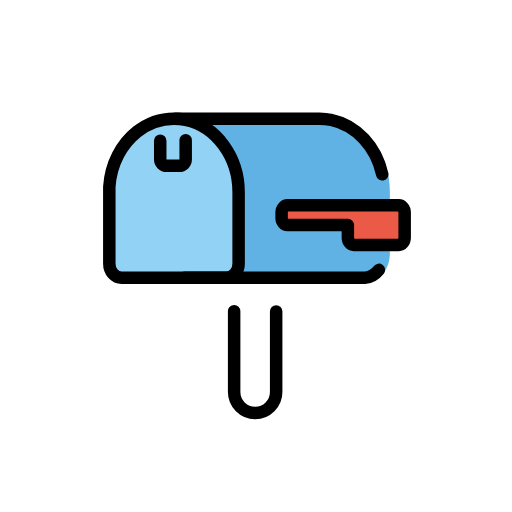
t = 0.00 s
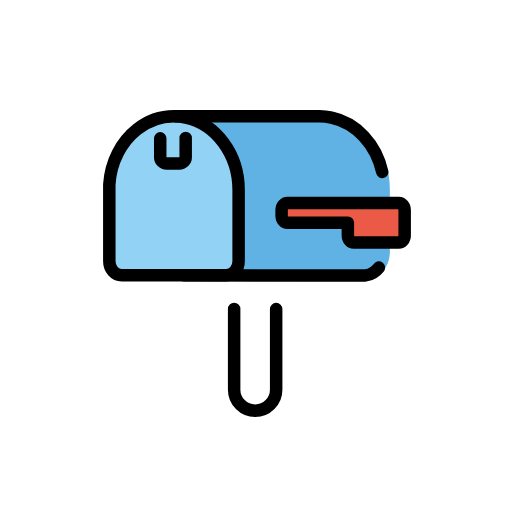
t = 0.48 s
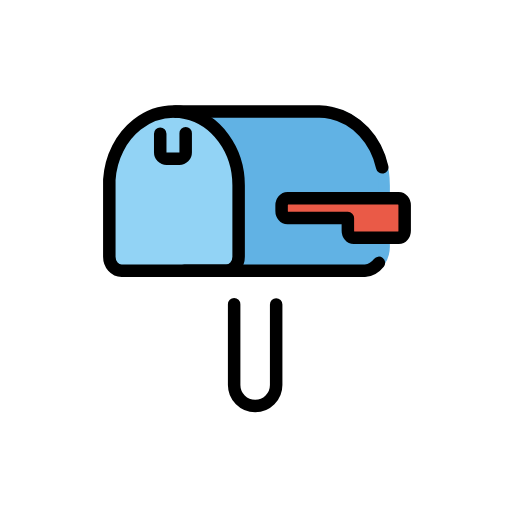
t = 1.43 s
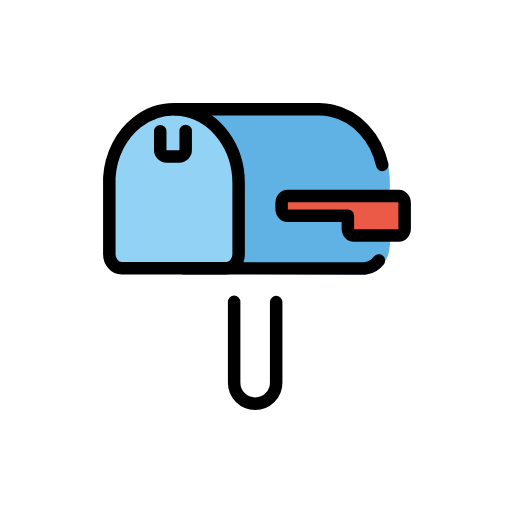
t = 1.90 s
t = 2.38 s: frame unchanged from t = 1.43 s, image omitted
t = 3.33 s: frame unchanged from t = 0.48 s, image omitted

The animated SVG that drew these frames (rendered in a browser with its animation timeline set to each time). Animation: 1 SMIL element (animateTransform=1); one cycle of 3.80 s, repeats indefinitely.

<?xml version='1.0' encoding='utf-8'?>
<svg xmlns="http://www.w3.org/2000/svg" id="emoji" viewBox="-5 -5 82 82" version="1.1" width="200" height="200" role="img">
  <title>OpenMoji: closed mailbox with lowered flag</title><g><g id="color">
    <path fill="#FFFFFF" stroke="#FFFFFF" stroke-miterlimit="10" stroke-width="1.8" d="M32.4985,57.778V35.8865h6.7358V57.778 c0,1.8523-1.5156,3.3679-3.3679,3.3679c-0.9262,0-1.7682-0.3789-2.3786-0.9893C32.8774,59.5461,32.4985,58.7042,32.4985,57.778z" />
    <path fill="#FFFFFF" d="M39.23,44.875V57.78c0,1.85-1.51,3.37-3.36,3.37c-0.93,0-1.77-0.38-2.38-0.99s-0.99-1.46-0.99-2.38V44.8438" />
    <path fill="#61B2E4" stroke="#61B2E4" stroke-linejoin="round" stroke-miterlimit="10" stroke-width="1.8" d="M56.541,25.8265 v9.8247c0,1.967-1.3046,3.5976-2.976,3.8218c-0.1324,0.0204-0.2649,0.0305-0.4076,0.0305L24.5292,39.473 c1.1007,0,1.9874-1.009,1.9874-2.2422V25.8265c0-5.7684-4.0766-11.8222-3.4142-11.8222H46.166c0.6624,0,1.3045,0.0713,1.9262,0.214 h0.0102C52.9026,15.2476,56.541,20.0581,56.541,25.8265z" />
    <path fill="#EA5A47" d="M40.0996,29.0166v0.9051c0,0.6223,0.4264,1.1314,0.9476,1.1314h9.6653v2.0365 c0,0.6222,0.4264,1.1314,0.9476,1.1314h7.2016c0.5212,0,0.9476-0.5091,0.9476-1.1314v-4.073c0-0.6222-0.4264-1.1314-0.9476-1.1314 H41.0472C40.526,27.8853,40.0996,28.3944,40.0996,29.0166z" />
    <path fill="#92D3F5" d="M33.2176,25.8222v11.4044c0,1.2332-0.8867,2.2422-1.9874,2.2422H14.4855 c-1.1007,0-1.9772-1.009-1.9772-2.2422V24.9152c0.2344-3.6486,1.9262-6.8386,4.4333-8.8158C18.6029,14.7848,20.6514,14,22.8426,14 c0.6624,0,1.3045,0.0713,1.9262,0.214h0.0102C29.5792,15.2433,33.2176,20.0538,33.2176,25.8222z" />
  </g>
  <g id="hair" />
  <g id="skin" />
  <g id="skin-shadow" />
  <g id="line">
    <path fill="none" stroke="#000000" stroke-linecap="round" stroke-miterlimit="10" stroke-width="2" d="M39.23,44.875V57.78 c0,1.85-1.51,3.37-3.36,3.37c-0.93,0-1.77-0.38-2.38-0.99s-0.99-1.46-0.99-2.38V44.8438" />
    <path fill="none" stroke="#000000" stroke-linecap="round" stroke-linejoin="round" stroke-miterlimit="10" stroke-width="2" d="M23.09,14.0098l0.01-0.01h23.07c0.66,0,1.3,0.08,1.92,0.22h0.01c3.97,0.85,7.14,4.28,8.12,8.7" />
    <path fill="none" stroke="#000000" stroke-linecap="round" stroke-linejoin="round" stroke-miterlimit="10" stroke-width="2" d="M24.53,39.4698l28.63,0.03c0.14,0,0.27-0.01,0.4-0.03c0.84-0.11,1.58-0.57,2.12-1.25" />
    <path fill="none" stroke="#000000" stroke-linejoin="round" stroke-miterlimit="10" stroke-width="2" d="M40.0996,29.0166v0.9051 c0,0.6223,0.4264,1.1314,0.9476,1.1314h9.6653v2.0365c0,0.6222,0.4264,1.1314,0.9476,1.1314h7.2016 c0.5212,0,0.9476-0.5091,0.9476-1.1314v-4.073c0-0.6222-0.4264-1.1314-0.9476-1.1314H41.0472 C40.526,27.8853,40.0996,28.3944,40.0996,29.0166z" />
    <path fill="none" stroke="#000000" stroke-miterlimit="10" stroke-width="2" d="M33.2176,25.8222v11.4044 c0,1.2332-0.8867,2.2422-1.9874,2.2422H14.4855c-1.1007,0-1.9772-1.009-1.9772-2.2422V24.9152 c0.2344-3.6486,1.9262-6.8386,4.4333-8.8158C18.6029,14.7848,20.6514,14,22.8426,14c0.6624,0,1.3045,0.0713,1.9262,0.214h0.0102 C29.5792,15.2433,33.2176,20.0538,33.2176,25.8222z" />
    <path fill="none" stroke="#000000" stroke-linecap="round" stroke-miterlimit="10" stroke-width="2" d="M20.6616,17.5263v3.0167 c0,0.5605,0.4586,1.0192,1.0192,1.0192h2.0383c0.5605,0,1.0192-0.4586,1.0192-1.0192v-3.0575v-0.0204" />
  </g>
<animateTransform attributeName="transform" type="translate" values="0 0;0 -1.5;0 0" dur="3.8s" repeatCount="indefinite" /></g></svg>
